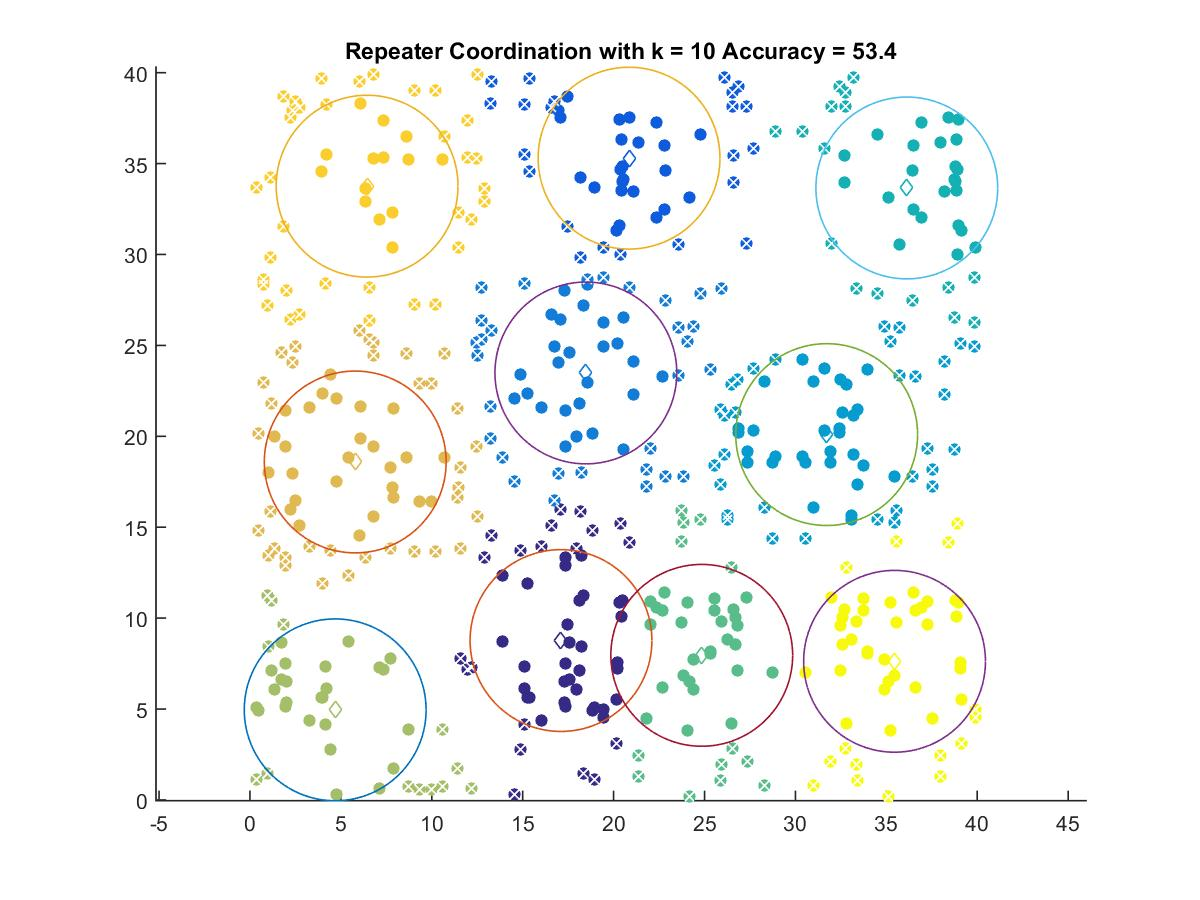

The table this chart was drawn from, first rows:
17.106, 8.7661
20.85, 35.3
18.47, 23.48
31.72, 20.09
36.13, 33.66
24.85, 7.952
4.686, 4.954
5.788, 18.59
6.44, 33.76
35.45, 7.624
